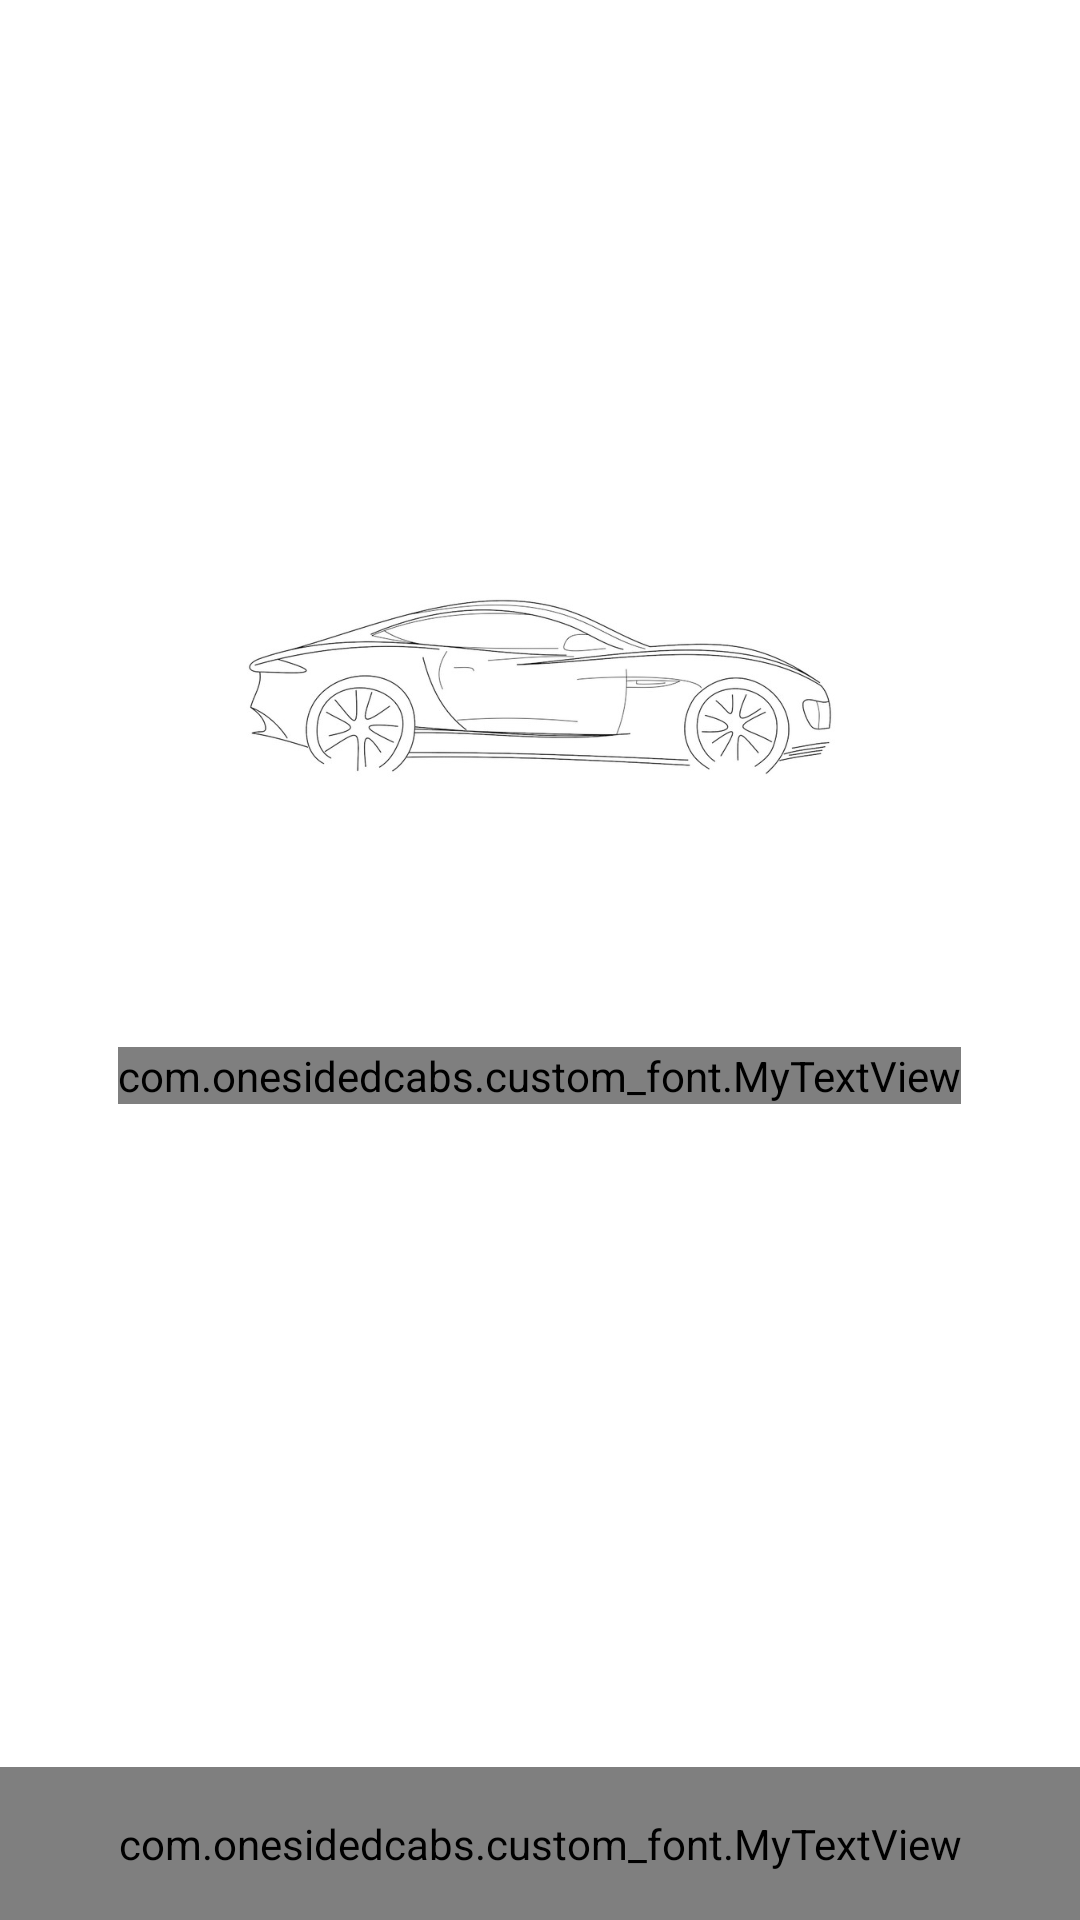

The Android layout XML behind this screen, and the referenced resources:
<!-- AndroidManifest.xml: activity theme MyLogin -->
<!-- res/layout/activity_status.xml -->
<?xml version="1.0" encoding="utf-8"?>
<RelativeLayout xmlns:android="http://schemas.android.com/apk/res/android"
    xmlns:tools="http://schemas.android.com/tools"
    android:layout_width="match_parent"
    android:layout_height="match_parent"
    android:background="#ffffff"
    >

    <LinearLayout
        android:id="@+id/lin1"
        android:layout_width="match_parent"
        android:layout_height="wrap_content"
        android:layout_marginLeft="20dp"
        android:layout_marginRight="20dp"
        android:layout_marginTop="20dp"
        android:paddingBottom="20dp"
        android:layout_marginBottom="-5dp"

        android:orientation="vertical">

        <despido.myrealket.customfonts.MyTextView
            android:id="@+id/thanks"
            android:layout_width="wrap_content"
            android:layout_height="wrap_content"
            android:text="Thanks for order!"
            android:textSize="35dp"
            android:visibility="invisible"
            android:layout_marginTop="30dp"
            android:layout_gravity="center_horizontal" />
        <View

            android:layout_width="250dp"
            android:layout_height="5dp"
            android:layout_marginTop="20dp"
            android:layout_gravity="center"

            />

        <ImageView
            android:layout_width="200dp"
            android:layout_height="150dp"
            android:id="@+id/imageView"
            android:layout_marginTop="60dp"
            android:layout_gravity="center"
            android:src="@drawable/car"
            />

        <View

            android:layout_width="250dp"
            android:layout_height="5dp"
            android:layout_gravity="center"
            android:layout_marginTop="10dp"

            />

        <com.onesidedcabs.custom_font.MyTextView
            android:id="@+id/status"
            android:layout_width="wrap_content"
            android:layout_height="wrap_content"
            android:text=""
            android:textSize="25dp"
            android:layout_marginTop="30dp"
            android:layout_gravity="center_horizontal" />


    </LinearLayout>



    <com.onesidedcabs.custom_font.MyTextView

        android:id="@+id/shoping"
        android:layout_width="match_parent"
        android:layout_height="wrap_content"
        android:background="@color/colorPrimary"
        android:text="Book  Now"
        android:textSize="16dp"
        android:textColor="#fff"
        android:padding="16dp"
        android:gravity="center"
        android:layout_alignParentBottom="true"

        />




</RelativeLayout>
<!-- resources referenced by this layout -->
<resources>
  <color name="colorPrimary">#B5D431</color>
  <!-- drawable car: jpg bitmap (drawable, 33668 bytes) -->
  <style name="MyLogin" parent="Theme.AppCompat.DayNight.NoActionBar">
          <item name="colorPrimary">@color/colorPrimary</item>
          <item name="colorPrimaryDark">@color/colorPrimaryDark</item>
  
          <item name="colorControlNormal">@color/grr</item>
  
          <item name="colorControlActivated">@color/grr</item>
  
      </style>
  <color name="colorPrimaryDark">#000000</color>
  <color name="grr">#909496</color>
</resources>
